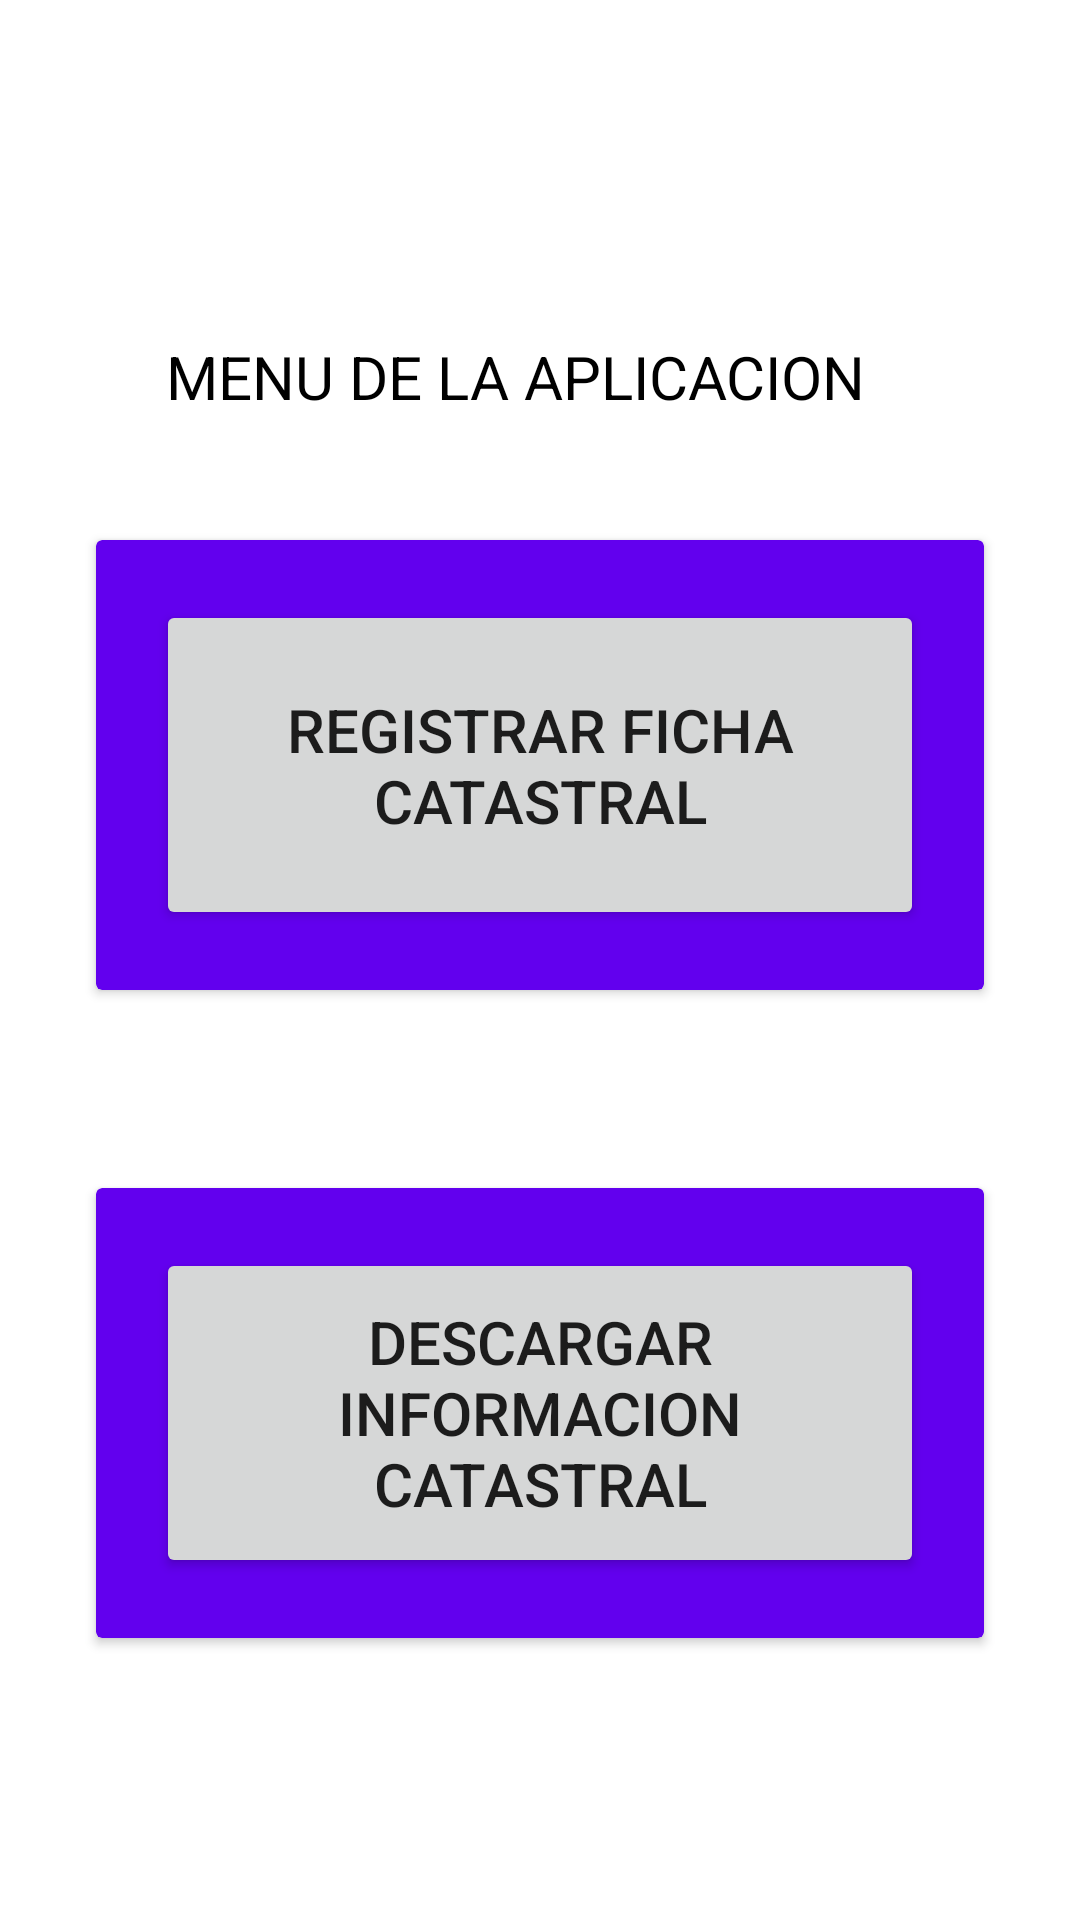

This screen was rendered from an Android layout file. Write that file and the resources it references.
<!-- AndroidManifest.xml: application theme Theme.Fichacatastral -->
<!-- res/layout/activity_menu.xml -->
<?xml version="1.0" encoding="utf-8"?>
<androidx.constraintlayout.widget.ConstraintLayout xmlns:android="http://schemas.android.com/apk/res/android"
    xmlns:app="http://schemas.android.com/apk/res-auto"
    xmlns:tools="http://schemas.android.com/tools"
    android:layout_width="match_parent"
    android:layout_height="match_parent"

    android:paddingVertical="32dp"
    android:paddingHorizontal="16dp"
    tools:context=".MenuActivity">

    <androidx.appcompat.widget.AppCompatTextView
        android:id="@+id/txtSesion"
        android:layout_width="255dp"
        android:layout_height="61dp"
        android:layout_marginStart="10dp"
        android:layout_marginTop="80dp"
        android:text="MENU DE LA APLICACION"
        android:textColor="@color/black"
        android:textSize="20dp"
        app:layout_constraintEnd_toEndOf="parent"
        app:layout_constraintHorizontal_bias="0.465"
        app:layout_constraintStart_toStartOf="parent"
        app:layout_constraintTop_toTopOf="parent" />

    <androidx.cardview.widget.CardView
        android:id="@+id/viewForm"
        android:layout_width="match_parent"
        android:layout_height="150dp"
        android:layout_marginStart="16dp"
        android:layout_marginTop="148dp"
        android:layout_marginEnd="16dp"
        android:layout_marginBottom="5dp"
        app:cardBackgroundColor="@color/purple_500"
        app:layout_constraintEnd_toStartOf="@+id/viewReport"
        app:layout_constraintHorizontal_bias="0.0"
        app:layout_constraintStart_toStartOf="parent"
        app:layout_constraintTop_toTopOf="parent">

        <androidx.appcompat.widget.AppCompatButton
            android:id="@+id/btnFormRegistrarFicha"
            android:layout_width="match_parent"
            android:layout_margin="20dp"
            android:layout_height="match_parent"
            android:textSize="20dp"
            android:text="Registrar Ficha Catastral"
            />

    </androidx.cardview.widget.CardView>

    <androidx.cardview.widget.CardView
        android:id="@+id/viewReport"
        android:layout_width="match_parent"
        android:layout_height="150dp"
        android:layout_marginStart="16dp"
        android:layout_marginEnd="16dp"
        android:layout_marginBottom="5dp"
        android:layout_marginTop="364dp"
        app:cardBackgroundColor="@color/purple_500"
        app:layout_constraintStart_toStartOf="parent"
        app:layout_constraintTop_toTopOf="parent">

        <androidx.appcompat.widget.AppCompatButton
            android:id="@+id/btnFormReport"
            android:layout_width="match_parent"
            android:layout_margin="20dp"
            android:textSize="20dp"
            android:layout_height="match_parent"
            android:text="Descargar Informacion Catastral"
            />

    </androidx.cardview.widget.CardView>

</androidx.constraintlayout.widget.ConstraintLayout>
<!-- resources referenced by this layout -->
<resources>
  <color name="black">#FF000000</color>
  <color name="purple_500">#FF6200EE</color>
  <style name="Theme.Fichacatastral" parent="Theme.MaterialComponents.DayNight.DarkActionBar">
          
          <item name="colorPrimary">@color/purple_500</item>
          <item name="colorPrimaryVariant">@color/purple_700</item>
          <item name="colorOnPrimary">@color/white</item>
          
          <item name="colorSecondary">@color/teal_200</item>
          <item name="colorSecondaryVariant">@color/teal_700</item>
          <item name="colorOnSecondary">@color/black</item>
          
          <item name="android:statusBarColor" tools:targetApi="21">?attr/colorPrimaryVariant</item>
          
      </style>
  <color name="purple_700">#FF3700B3</color>
  <color name="white">#FFFFFFFF</color>
  <color name="teal_200">#FF03DAC5</color>
  <color name="teal_700">#FF018786</color>
</resources>
